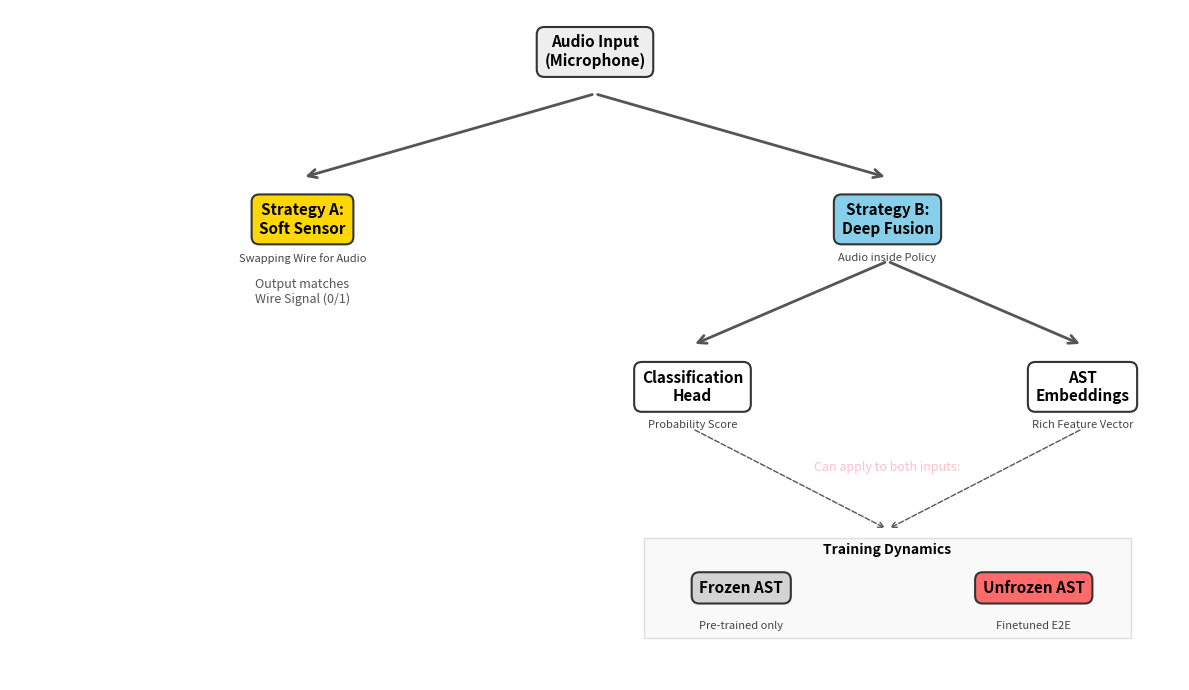

This figure's Python source:
import matplotlib.pyplot as plt

def draw_methods_hierarchy():
    fig, ax = plt.subplots(figsize=(12, 7))
    ax.set_xlim(0, 12)
    ax.set_ylim(0, 8)
    ax.axis('off')

    # --- STYLES ---
    bbox_style = dict(boxstyle="round,pad=0.5", fc="white", ec="#333", lw=2)
    arrow_props = dict(arrowstyle="->", color="#555", lw=2, mutation_scale=15)
    
    # Colors for differentiation
    c_soft = '#FFD700'  # Gold for Soft Sensor
    c_embed = '#87CEEB' # SkyBlue for Embeddings
    c_freeze = '#D3D3D3' # Grey for Frozen
    c_unfreeze = '#FF6B6B' # Red for Unfrozen

    # --- HELPER ---
    def add_box(x, y, text, color="white", subtext=None, width=None):
        ax.text(x, y, text, ha='center', va='center', size=11, weight='bold',
                bbox=dict(boxstyle=f"round,pad=0.5", fc=color, ec="#333", lw=1.5))
        if subtext:
            ax.text(x, y-0.4, subtext, ha='center', va='top', size=8, style='italic', color="#444")

    # --- NODES ---

    # Root
    add_box(6, 7.5, "Audio Input\n(Microphone)", "#eee")

    # Level 1: The Split
    add_box(3, 5.5, "Strategy A:\nSoft Sensor", c_soft, "Swapping Wire for Audio")
    add_box(9, 5.5, "Strategy B:\nDeep Fusion", c_embed, "Audio inside Policy")

    # Level 2: Deep Fusion details
    add_box(7, 3.5, "Classification\nHead", "white", "Probability Score")
    add_box(11, 3.5, "AST\nEmbeddings", "white", "Rich Feature Vector")

    # Level 3: Frozen vs Unfrozen (The hierarchy)
    # Grouping them to save space
    ax.text(9, 1.5, "Training Dynamics", ha='center', weight='bold', size=10)
    
    # Drawing the "Switch" for training
    ax.add_patch(plt.Rectangle((6.5, 0.5), 5, 1.2, fill=True, color="#f9f9f9", ec="#ddd"))
    
    add_box(7.5, 1.1, "Frozen AST", c_freeze, "Pre-trained only")
    add_box(10.5, 1.1, "Unfrozen AST", c_unfreeze, "Finetuned E2E")

    # --- CONNECTIONS ---
    
    # Root to Split
    ax.annotate("", xy=(3, 6.0), xytext=(6, 7.0), arrowprops=arrow_props)
    ax.annotate("", xy=(9, 6.0), xytext=(6, 7.0), arrowprops=arrow_props)

    # Strategy B split
    ax.annotate("", xy=(7, 4.0), xytext=(9, 5.0), arrowprops=arrow_props)
    ax.annotate("", xy=(11, 4.0), xytext=(9, 5.0), arrowprops=arrow_props)

    # Connections to Training Dynamics
    ax.annotate("", xy=(9, 1.8), xytext=(7, 3.0), arrowprops=dict(arrowstyle="->", color="#555", lw=1, ls="--"))
    ax.annotate("", xy=(9, 1.8), xytext=(11, 3.0), arrowprops=dict(arrowstyle="->", color="#555", lw=1, ls="--"))

    # Annotations
    ax.text(3, 4.5, "Output matches\nWire Signal (0/1)", ha='center', size=9, color="#555")
    ax.text(9, 2.5, "Can apply to both inputs:", ha='center', size=9, color="pink")

    plt.tight_layout()
    plt.show()

draw_methods_hierarchy()
